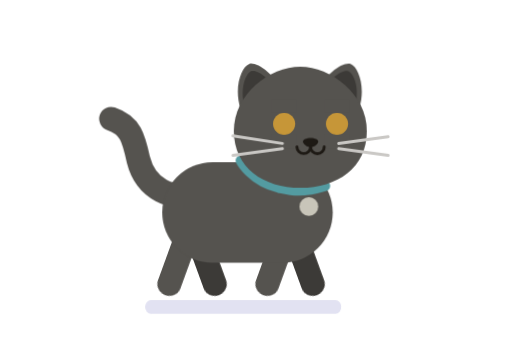
t = 0.00 s
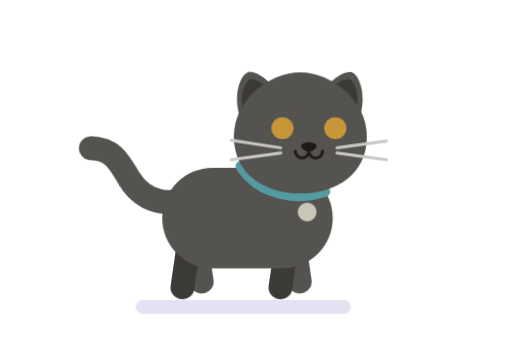
t = 0.25 s
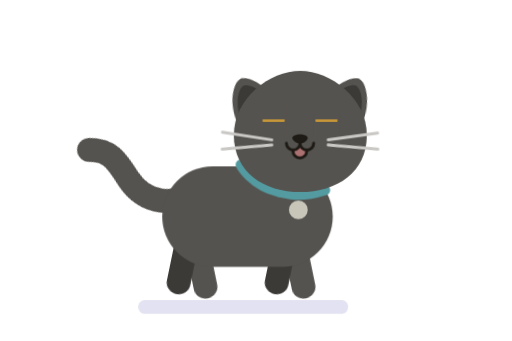
t = 0.53 s
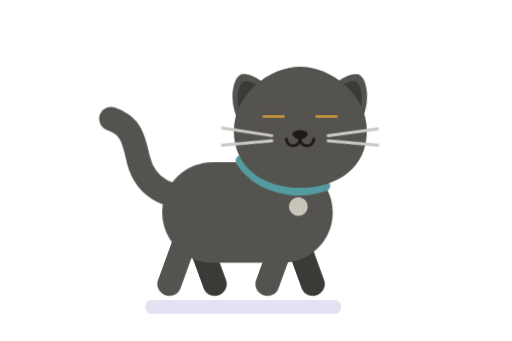
t = 0.80 s
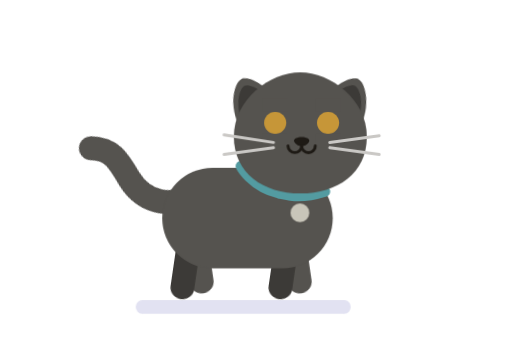
t = 1.05 s
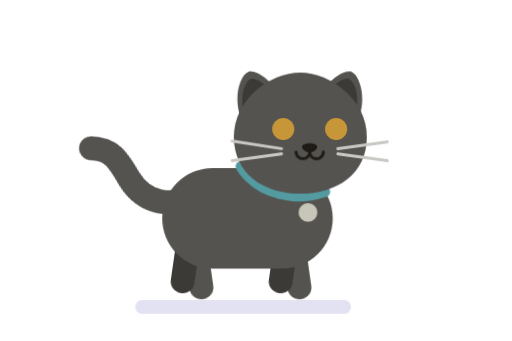
t = 1.35 s

The animated SVG that drew these frames (rendered in a browser with its animation timeline set to each time). Animation: 21 CSS @keyframes rules; one cycle of 1.60 s, repeats indefinitely.

<svg id="e45hEHkwC2I1" xmlns="http://www.w3.org/2000/svg" xmlns:xlink="http://www.w3.org/1999/xlink"
    viewBox="0 0 600 400" shape-rendering="geometricPrecision" text-rendering="geometricPrecision">
    <style>
        <![CDATA[
        #e45hEHkwC2I2_ts {
            animation: e45hEHkwC2I2_ts__ts 1600ms linear infinite normal forwards
        }

        @keyframes e45hEHkwC2I2_ts__ts {
            0% {
                transform: translate(285px, 360px) scale(0.865323, 1);
                animation-timing-function: cubic-bezier(0.47, 0, 0.745, 0.715)
            }

            12.5% {
                transform: translate(285px, 360px) scale(1, 1);
                animation-timing-function: cubic-bezier(0.39, 0.575, 0.565, 1)
            }

            25% {
                transform: translate(285px, 360px) scale(0.865323, 1);
                animation-timing-function: cubic-bezier(0.47, 0, 0.745, 0.715)
            }

            37.5% {
                transform: translate(285px, 360px) scale(1, 1);
                animation-timing-function: cubic-bezier(0.39, 0.575, 0.565, 1)
            }

            50% {
                transform: translate(285px, 360px) scale(0.865323, 1);
                animation-timing-function: cubic-bezier(0.47, 0, 0.745, 0.715)
            }

            62.5% {
                transform: translate(285px, 360px) scale(1, 1);
                animation-timing-function: cubic-bezier(0.39, 0.575, 0.565, 1)
            }

            75% {
                transform: translate(285px, 360px) scale(0.865323, 1);
                animation-timing-function: cubic-bezier(0.47, 0, 0.745, 0.715)
            }

            87.5% {
                transform: translate(285px, 360px) scale(1, 1);
                animation-timing-function: cubic-bezier(0.39, 0.575, 0.565, 1)
            }

            100% {
                transform: translate(285px, 360px) scale(0.865323, 1)
            }
        }

        #e45hEHkwC2I3_to {
            animation: e45hEHkwC2I3_to__to 1600ms linear infinite normal forwards
        }

        @keyframes e45hEHkwC2I3_to__to {
            0% {
                transform: translate(282.5px, 299px);
                animation-timing-function: cubic-bezier(0.47, 0, 0.745, 0.715)
            }

            12.5% {
                transform: translate(282.5px, 288px);
                animation-timing-function: cubic-bezier(0.39, 0.575, 0.565, 1)
            }

            25% {
                transform: translate(282.5px, 299px);
                animation-timing-function: cubic-bezier(0.47, 0, 0.745, 0.715)
            }

            50% {
                transform: translate(282.5px, 299px);
                animation-timing-function: cubic-bezier(0.47, 0, 0.745, 0.715)
            }

            62.5% {
                transform: translate(282.5px, 288px);
                animation-timing-function: cubic-bezier(0.39, 0.575, 0.565, 1)
            }

            75% {
                transform: translate(282.5px, 299px)
            }

            100% {
                transform: translate(282.5px, 299px)
            }
        }

        #e45hEHkwC2I4_tr {
            animation: e45hEHkwC2I4_tr__tr 1600ms linear infinite normal forwards
        }

        @keyframes e45hEHkwC2I4_tr__tr {
            0% {
                transform: translate(225px, 260px) rotate(20deg);
                animation-timing-function: cubic-bezier(0.445, 0.05, 0.55, 0.95)
            }

            25% {
                transform: translate(225px, 260px) rotate(-20deg);
                animation-timing-function: cubic-bezier(0.445, 0.05, 0.55, 0.95)
            }

            50% {
                transform: translate(225px, 260px) rotate(20deg);
                animation-timing-function: cubic-bezier(0.445, 0.05, 0.55, 0.95)
            }

            75% {
                transform: translate(225px, 260px) rotate(-20deg);
                animation-timing-function: cubic-bezier(0.445, 0.05, 0.55, 0.95)
            }

            100% {
                transform: translate(225px, 260px) rotate(20deg)
            }
        }

        #e45hEHkwC2I5_tr {
            animation: e45hEHkwC2I5_tr__tr 1600ms linear infinite normal forwards
        }

        @keyframes e45hEHkwC2I5_tr__tr {
            0% {
                transform: translate(340px, 260px) rotate(20deg);
                animation-timing-function: cubic-bezier(0.445, 0.05, 0.55, 0.95)
            }

            25% {
                transform: translate(340px, 260px) rotate(-20deg);
                animation-timing-function: cubic-bezier(0.445, 0.05, 0.55, 0.95)
            }

            50% {
                transform: translate(340px, 260px) rotate(20deg);
                animation-timing-function: cubic-bezier(0.445, 0.05, 0.55, 0.95)
            }

            75% {
                transform: translate(340px, 260px) rotate(-20deg);
                animation-timing-function: cubic-bezier(0.445, 0.05, 0.55, 0.95)
            }

            100% {
                transform: translate(340px, 260px) rotate(20deg)
            }
        }

        #e45hEHkwC2I6_to {
            animation: e45hEHkwC2I6_to__to 1600ms linear infinite normal forwards
        }

        @keyframes e45hEHkwC2I6_to__to {
            0% {
                transform: translate(282.5px, 299px)
            }

            25% {
                transform: translate(282.5px, 299px);
                animation-timing-function: cubic-bezier(0.47, 0, 0.745, 0.715)
            }

            37.5% {
                transform: translate(282.5px, 288px);
                animation-timing-function: cubic-bezier(0.39, 0.575, 0.565, 1)
            }

            50% {
                transform: translate(282.5px, 299px);
                animation-timing-function: cubic-bezier(0.47, 0, 0.745, 0.715)
            }

            75% {
                transform: translate(282.5px, 299px);
                animation-timing-function: cubic-bezier(0.47, 0, 0.745, 0.715)
            }

            87.5% {
                transform: translate(282.5px, 288px);
                animation-timing-function: cubic-bezier(0.39, 0.575, 0.565, 1)
            }

            100% {
                transform: translate(282.5px, 299px)
            }
        }

        #e45hEHkwC2I7_tr {
            animation: e45hEHkwC2I7_tr__tr 1600ms linear infinite normal forwards
        }

        @keyframes e45hEHkwC2I7_tr__tr {
            0% {
                transform: translate(225px, 260px) rotate(-20deg);
                animation-timing-function: cubic-bezier(0.445, 0.05, 0.55, 0.95)
            }

            25% {
                transform: translate(225px, 260px) rotate(20deg);
                animation-timing-function: cubic-bezier(0.445, 0.05, 0.55, 0.95)
            }

            50% {
                transform: translate(225px, 260px) rotate(-20deg);
                animation-timing-function: cubic-bezier(0.445, 0.05, 0.55, 0.95)
            }

            75% {
                transform: translate(225px, 260px) rotate(20deg);
                animation-timing-function: cubic-bezier(0.445, 0.05, 0.55, 0.95)
            }

            100% {
                transform: translate(225px, 260px) rotate(-20deg)
            }
        }

        #e45hEHkwC2I8_tr {
            animation: e45hEHkwC2I8_tr__tr 1600ms linear infinite normal forwards
        }

        @keyframes e45hEHkwC2I8_tr__tr {
            0% {
                transform: translate(340px, 260px) rotate(-20deg);
                animation-timing-function: cubic-bezier(0.445, 0.05, 0.55, 0.95)
            }

            25% {
                transform: translate(340px, 260px) rotate(20deg);
                animation-timing-function: cubic-bezier(0.445, 0.05, 0.55, 0.95)
            }

            50% {
                transform: translate(340px, 260px) rotate(-20deg);
                animation-timing-function: cubic-bezier(0.445, 0.05, 0.55, 0.95)
            }

            75% {
                transform: translate(340px, 260px) rotate(20deg);
                animation-timing-function: cubic-bezier(0.445, 0.05, 0.55, 0.95)
            }

            100% {
                transform: translate(340px, 260px) rotate(-20deg)
            }
        }

        #e45hEHkwC2I9_to {
            animation: e45hEHkwC2I9_to__to 1600ms linear infinite normal forwards
        }

        @keyframes e45hEHkwC2I9_to__to {
            0% {
                transform: translate(292.500001px, 191.456073px);
                animation-timing-function: cubic-bezier(0.47, 0, 0.745, 0.715)
            }

            12.5% {
                transform: translate(292.5px, 202.179909px);
                animation-timing-function: cubic-bezier(0.39, 0.575, 0.565, 1)
            }

            25% {
                transform: translate(292.500001px, 191.456073px);
                animation-timing-function: cubic-bezier(0.47, 0, 0.745, 0.715)
            }

            37.5% {
                transform: translate(292.5px, 202.179909px);
                animation-timing-function: cubic-bezier(0.39, 0.575, 0.565, 1)
            }

            50% {
                transform: translate(292.500001px, 191.456073px);
                animation-timing-function: cubic-bezier(0.47, 0, 0.745, 0.715)
            }

            62.5% {
                transform: translate(292.5px, 202.179909px);
                animation-timing-function: cubic-bezier(0.39, 0.575, 0.565, 1)
            }

            75% {
                transform: translate(292.500001px, 191.456073px);
                animation-timing-function: cubic-bezier(0.47, 0, 0.745, 0.715)
            }

            87.5% {
                transform: translate(292.5px, 202.179909px);
                animation-timing-function: cubic-bezier(0.39, 0.575, 0.565, 1)
            }

            100% {
                transform: translate(292.500001px, 191.456073px)
            }
        }

        #e45hEHkwC2I10_tr {
            animation: e45hEHkwC2I10_tr__tr 1600ms linear infinite normal forwards
        }

        @keyframes e45hEHkwC2I10_tr__tr {
            0% {
                transform: translate(208px, 240px) rotate(0deg);
                animation-timing-function: cubic-bezier(0.445, 0.05, 0.55, 0.95)
            }

            25% {
                transform: translate(208px, 240px) rotate(-24.997398deg);
                animation-timing-function: cubic-bezier(0.445, 0.05, 0.55, 0.95)
            }

            50% {
                transform: translate(208px, 240px) rotate(0deg);
                animation-timing-function: cubic-bezier(0.445, 0.05, 0.55, 0.95)
            }

            75% {
                transform: translate(208px, 240px) rotate(-24.997398deg);
                animation-timing-function: cubic-bezier(0.445, 0.05, 0.55, 0.95)
            }

            100% {
                transform: translate(208px, 240px) rotate(0deg)
            }
        }

        #e45hEHkwC2I16_to {
            animation: e45hEHkwC2I16_to__to 1600ms linear infinite normal forwards
        }

        @keyframes e45hEHkwC2I16_to__to {
            0% {
                transform: translate(362px, 253px)
            }

            6.25% {
                transform: translate(362px, 253px);
                animation-timing-function: cubic-bezier(0.47, 0, 0.745, 0.715)
            }

            31.25% {
                transform: translate(349.643074px, 251.86662px)
            }

            62.5% {
                transform: translate(349.643074px, 253.86662px);
                animation-timing-function: cubic-bezier(0.39, 0.575, 0.565, 1)
            }

            93.75% {
                transform: translate(362px, 253px)
            }

            100% {
                transform: translate(362px, 253px)
            }
        }

        #e45hEHkwC2I19_to {
            animation: e45hEHkwC2I19_to__to 1600ms linear infinite normal forwards
        }

        @keyframes e45hEHkwC2I19_to__to {
            0% {
                transform: translate(351.5px, 123.476772px)
            }

            6.25% {
                transform: translate(351.5px, 123.476772px)
            }

            31.25% {
                transform: translate(351.5px, 129.476772px)
            }

            62.5% {
                transform: translate(351.5px, 129.476772px)
            }

            93.75% {
                transform: translate(351.5px, 123.476772px)
            }

            100% {
                transform: translate(351.5px, 123.476772px)
            }
        }

        #e45hEHkwC2I20_tr {
            animation: e45hEHkwC2I20_tr__tr 1600ms linear infinite normal forwards
        }

        @keyframes e45hEHkwC2I20_tr__tr {
            0% {
                transform: translate(332.992274px, 161.630744px) rotate(0deg)
            }

            6.25% {
                transform: translate(332.992274px, 161.630744px) rotate(0deg);
                animation-timing-function: cubic-bezier(0.47, 0, 0.745, 0.715)
            }

            31.25% {
                transform: translate(332.992274px, 161.630744px) rotate(-8.292071deg)
            }

            62.5% {
                transform: translate(332.992274px, 161.630744px) rotate(-8.292071deg);
                animation-timing-function: cubic-bezier(0.39, 0.575, 0.565, 1)
            }

            93.75% {
                transform: translate(332.992274px, 161.630744px) rotate(0deg)
            }

            100% {
                transform: translate(332.992274px, 161.630744px) rotate(0deg)
            }
        }

        #e45hEHkwC2I23_tr {
            animation: e45hEHkwC2I23_tr__tr 1600ms linear infinite normal forwards
        }

        @keyframes e45hEHkwC2I23_tr__tr {
            0% {
                transform: translate(369.525794px, 161.172235px) rotate(0deg)
            }

            6.25% {
                transform: translate(369.525794px, 161.172235px) rotate(0deg);
                animation-timing-function: cubic-bezier(0.47, 0, 0.745, 0.715)
            }

            31.25% {
                transform: translate(369.525794px, 161.172235px) rotate(8.29deg)
            }

            62.5% {
                transform: translate(369.525794px, 161.172235px) rotate(8.29deg);
                animation-timing-function: cubic-bezier(0.39, 0.575, 0.565, 1)
            }

            93.75% {
                transform: translate(369.525794px, 161.172235px) rotate(0deg)
            }

            100% {
                transform: translate(369.525794px, 161.172235px) rotate(0deg)
            }
        }

        #e45hEHkwC2I27_to {
            animation: e45hEHkwC2I27_to__to 1600ms linear infinite normal forwards
        }

        @keyframes e45hEHkwC2I27_to__to {
            0% {
                transform: translate(364px, 167.5px)
            }

            6.25% {
                transform: translate(364px, 167.5px);
                animation-timing-function: cubic-bezier(0.47, 0, 0.745, 0.715)
            }

            31.25% {
                transform: translate(351.643074px, 158.36662px)
            }

            62.5% {
                transform: translate(351.643074px, 158.36662px);
                animation-timing-function: cubic-bezier(0.39, 0.575, 0.565, 1)
            }

            93.75% {
                transform: translate(364px, 167.5px)
            }

            100% {
                transform: translate(364px, 167.5px)
            }
        }

        #e45hEHkwC2I30_to {
            animation: e45hEHkwC2I30_to__to 1600ms linear infinite normal forwards
        }

        @keyframes e45hEHkwC2I30_to__to {
            0% {
                transform: translate(333px, 177px)
            }

            25% {
                transform: translate(333px, 177px);
                animation-timing-function: step-start
            }

            50% {
                transform: translate(333px, 166px)
            }

            56.25% {
                transform: translate(333px, 177px)
            }

            100% {
                transform: translate(333px, 177px)
            }
        }

        #e45hEHkwC2I31_to {
            animation: e45hEHkwC2I31_to__to 1600ms linear infinite normal forwards
        }

        @keyframes e45hEHkwC2I31_to__to {
            0% {
                transform: translate(333px, 135px)
            }

            25% {
                transform: translate(333px, 135px);
                animation-timing-function: step-start
            }

            50% {
                transform: translate(333px, 147px)
            }

            56.25% {
                transform: translate(333px, 135px)
            }

            100% {
                transform: translate(333px, 135px)
            }
        }

        #e45hEHkwC2I34_to {
            animation: e45hEHkwC2I34_to__to 1600ms linear infinite normal forwards
        }

        @keyframes e45hEHkwC2I34_to__to {
            0% {
                transform: translate(395px, 177px)
            }

            25% {
                transform: translate(395px, 177px);
                animation-timing-function: step-start
            }

            50% {
                transform: translate(395px, 166px)
            }

            56.25% {
                transform: translate(395px, 177px)
            }

            100% {
                transform: translate(395px, 177px)
            }
        }

        #e45hEHkwC2I35_to {
            animation: e45hEHkwC2I35_to__to 1600ms linear infinite normal forwards
        }

        @keyframes e45hEHkwC2I35_to__to {
            0% {
                transform: translate(395px, 135px)
            }

            25% {
                transform: translate(395px, 135px);
                animation-timing-function: step-start
            }

            50% {
                transform: translate(395px, 147px)
            }

            56.25% {
                transform: translate(395px, 135px)
            }

            100% {
                transform: translate(395px, 135px)
            }
        }

        #e45hEHkwC2I38_tr {
            animation: e45hEHkwC2I38_tr__tr 1600ms linear infinite normal forwards
        }

        @keyframes e45hEHkwC2I38_tr__tr {
            0% {
                transform: translate(330.856629px, 184.995496px) rotate(0deg)
            }

            31.25% {
                transform: translate(330.856629px, 184.995496px) rotate(0deg);
                animation-timing-function: cubic-bezier(0.175, 0.885, 0.32, 1.275)
            }

            43.75% {
                transform: translate(330.856629px, 184.995496px) rotate(5.5deg)
            }

            56.25% {
                transform: translate(330.856629px, 184.995496px) rotate(0deg)
            }

            100% {
                transform: translate(330.856629px, 184.995496px) rotate(0deg)
            }
        }

        #e45hEHkwC2I40_tr {
            animation: e45hEHkwC2I40_tr__tr 1600ms linear infinite normal forwards
        }

        @keyframes e45hEHkwC2I40_tr__tr {
            0% {
                transform: translate(396.83509px, 184.995496px) rotate(0deg)
            }

            31.25% {
                transform: translate(396.83509px, 184.995496px) rotate(0deg);
                animation-timing-function: cubic-bezier(0.175, 0.885, 0.32, 1.275)
            }

            43.75% {
                transform: translate(396.83509px, 184.995496px) rotate(-5.5deg)
            }

            56.25% {
                transform: translate(396.83509px, 184.995496px) rotate(0deg)
            }

            100% {
                transform: translate(396.83509px, 184.995496px) rotate(0deg)
            }
        }

        #e45hEHkwC2I44_ts {
            animation: e45hEHkwC2I44_ts__ts 1600ms linear infinite normal forwards
        }

        @keyframes e45hEHkwC2I44_ts__ts {
            0% {
                transform: translate(363.903625px, 187.80892px) scale(0.090885, 0.022706)
            }

            25% {
                transform: translate(363.903625px, 187.80892px) scale(0.090885, 0.022706);
                animation-timing-function: cubic-bezier(0.47, 0, 0.745, 0.715)
            }

            31.25% {
                transform: translate(363.903625px, 187.80892px) scale(1, 1)
            }

            43.75% {
                transform: translate(363.903625px, 187.80892px) scale(1, 1);
                animation-timing-function: cubic-bezier(0.39, 0.575, 0.565, 1)
            }

            50% {
                transform: translate(363.903625px, 187.80892px) scale(0.090885, 0.022706)
            }

            100% {
                transform: translate(363.903625px, 187.80892px) scale(0.090885, 0.022706)
            }
        }
        ]]>
    </style>
    <g id="e45hEHkwC2I2_ts" transform="translate(285,360) scale(0.865323,1)">
        <line x1="160" y1="360" x2="410" y2="360" transform="translate(-285,-360)" fill="none" stroke="#e2e2f2"
            stroke-width="16" stroke-linecap="round" stroke-miterlimit="10" />
    </g>
    <g id="e45hEHkwC2I3_to" transform="translate(282.5,299)">
        <g transform="translate(-282.5,-299)">
            <g id="e45hEHkwC2I4_tr" transform="translate(225,260) rotate(20)">
                <path d="M225,260v78" transform="translate(-225,-260)" fill="none" stroke="#55534f" stroke-width="28"
                    stroke-linecap="round" />
            </g>
            <g id="e45hEHkwC2I5_tr" transform="translate(340,260) rotate(20)">
                <path d="M340,260v78" transform="translate(-340,-260)" fill="none" stroke="#55534f" stroke-width="28"
                    stroke-linecap="round" />
            </g>
        </g>
    </g>
    <g id="e45hEHkwC2I6_to" transform="translate(282.5,299)">
        <g transform="translate(-282.5,-299)">
            <g id="e45hEHkwC2I7_tr" transform="translate(225,260) rotate(-20)">
                <path d="M225,260v78" transform="translate(-225,-260)" fill="none" stroke="#3c3a37" stroke-width="28"
                    stroke-linecap="round" />
            </g>
            <g id="e45hEHkwC2I8_tr" transform="translate(340,260) rotate(-20)">
                <path d="M340,260v78" transform="translate(-340,-260)" fill="none" stroke="#3c3a37" stroke-width="28"
                    stroke-linecap="round" />
            </g>
        </g>
    </g>
    <g id="e45hEHkwC2I9_to" transform="translate(292.500001,191.456073)">
        <g transform="translate(-292.5,-202.179909)">
            <g id="e45hEHkwC2I10_tr" transform="translate(208,240) rotate(0)">
                <path d="M208,240c0,0-35.8682-1.5507-46-42-5.4932-25.33-9.237-40.5144-32-48"
                    transform="translate(-208,-239.999999)" fill="none" stroke="#55534f" stroke-width="28"
                    stroke-linecap="round" stroke-miterlimit="10" />
            </g>
            <g>
                <rect width="200" height="118" rx="58.9999" ry="58.9999" transform="translate(190 201)"
                    fill="#55534f" />
            </g>
            <g id="e45hEHkwC2I16_to" transform="translate(362,253)">
                <circle r="11" transform="translate(0,0)" fill="#c8c5b9" />
            </g>
            <path d="M282,199c0,0,11.57,23.2994,44.647,31.9507c13.5562,2.9386,26.3219,6.4642,54.353-2.1871" fill="none"
                stroke="#539ba1" stroke-width="12" stroke-linecap="round" stroke-miterlimit="10" />
            <g>
                <g id="e45hEHkwC2I19_to" transform="translate(351.5,123.476772)">
                    <g transform="translate(-351.5,-123.476772)">
                        <g id="e45hEHkwC2I20_tr" transform="translate(332.992274,161.630744) rotate(0)">
                            <g transform="translate(-332.992274,-161.630744)">
                                <path
                                    d="M330.99,121.98c5.478,16.8814-1.0848,34.1494-14.66,38.5741s-29.0272-5.6826-34.4857-22.5639c-8.1218-25.0308,1.1923-49.3569,10.2133-52.2936c8.2976-2.7115,30.7571,11.0911,38.9326,36.2835l-.0002-.0001Z"
                                    fill="#55534f" />
                                <path
                                    d="M325.1129,122.783c4.2608,13.33-.84,26.9652-11.3975,30.4548s-22.5683-4.486-26.8291-17.8164c-6.3164-19.76.9265-38.9655,7.9378-41.2871c6.4756-2.14,23.9337,8.7561,30.2888,28.6487Z"
                                    fill="#3c3a37" />
                            </g>
                        </g>
                        <g id="e45hEHkwC2I23_tr" transform="translate(369.525794,161.172235) rotate(0)">
                            <g transform="translate(-369.699332,-161.172235)">
                                <path
                                    d="M372.01,121.98c-5.478,16.8814,1.0849,34.1494,14.66,38.5741s29.0273-5.6826,34.4857-22.5639c8.1218-25.0308-1.1923-49.3569-10.2133-52.2936-8.2977-2.7112-30.7572,11.0914-38.9324,36.2834Z"
                                    fill="#55534f" />
                                <path
                                    d="M377.8871,122.783c-4.2608,13.33.84,26.9652,11.3976,30.4548s22.5682-4.486,26.829-17.8164c6.3164-19.76-.9265-38.9655-7.9378-41.2871-6.4756-2.14-23.9337,8.7561-30.2888,28.6487Z"
                                    fill="#3c3a37" />
                            </g>
                        </g>
                    </g>
                </g>
                <path
                    d="M430,164.265C430,207.417,395.0771,231,352,231s-78-23.583-78-66.735s41.7189-75.265,78-75.265c35.439.02,78,32.1331,78,75.265Z"
                    fill="#55534f" />
                <g id="e45hEHkwC2I27_to" transform="translate(364,167.5)">
                    <g transform="translate(-364,-167.5)">
                        <g>
                            <path
                                d="M320,156c0-7.179702,5.820298-13,13-13s13,5.820298,13,13-5.820298,13-13,13-13-5.820298-13-13Z"
                                fill="#c69638" />
                            <g id="e45hEHkwC2I30_to" transform="translate(333,177)">
                                <rect width="30" height="16" rx="0" ry="0" transform="translate(-15,-8)"
                                    fill="#55534f" />
                            </g>
                            <g id="e45hEHkwC2I31_to" transform="translate(333,135)">
                                <rect width="30" height="16" rx="0" ry="0" transform="translate(-15,-8)"
                                    fill="#55534f" />
                            </g>
                        </g>
                        <g transform="translate(.0026 0)">
                            <path
                                d="M382,156c0-7.179702,5.820298-13,13-13s13,5.820298,13,13-5.820298,13-13,13-13-5.820298-13-13Z"
                                fill="#c69638" />
                            <g id="e45hEHkwC2I34_to" transform="translate(395,177)">
                                <rect width="30" height="16" rx="0" ry="0" transform="translate(-15,-8)"
                                    fill="#55534f" />
                            </g>
                            <g id="e45hEHkwC2I35_to" transform="translate(395,135)">
                                <rect width="30" height="16" rx="0" ry="0" transform="translate(-15,-8)"
                                    fill="#55534f" />
                            </g>
                        </g>
                        <g>
                            <line x1="331" y1="179" x2="273" y2="170" fill="none" stroke="#cac8c5" stroke-width="3.4"
                                stroke-linecap="round" stroke-miterlimit="10" />
                            <g id="e45hEHkwC2I38_tr" transform="translate(330.856629,184.995496) rotate(0)">
                                <line x1="273" y1="193" x2="331" y2="185" transform="translate(-330.856629,-184.995496)"
                                    fill="none" stroke="#cac8c5" stroke-width="3.4" stroke-linecap="round"
                                    stroke-miterlimit="10" />
                            </g>
                            <line x1="397" y1="179" x2="455" y2="171" fill="none" stroke="#cac8c5" stroke-width="3.4"
                                stroke-linecap="round" stroke-miterlimit="10" />
                            <g id="e45hEHkwC2I40_tr" transform="translate(396.83509,184.995496) rotate(0)">
                                <line x1="455" y1="193" x2="397" y2="185" transform="translate(-396.83509,-184.995496)"
                                    fill="none" stroke="#cac8c5" stroke-width="3.4" stroke-linecap="round"
                                    stroke-miterlimit="10" />
                            </g>
                        </g>
                        <g>
                            <path
                                d="M373,176.816c0,2.3844-4.0269,6.684-9,6.684s-9-4.3-9-6.684s4.0269-4.316,9-4.316s9,1.9316,9,4.316Z"
                                fill="#1e1a15" />
                            <g id="e45hEHkwC2I44_ts"
                                transform="translate(363.903625,187.80892) scale(0.090885,0.022706)">
                                <g transform="translate(-360.643467,-198.913836)">
                                    <path
                                        d="M364,183c0,4.418996,3.582304,8.0013,8.0013,8.0013s8.0013-3.582304,8.0013-8.0013l-7.846697-2.228281Q364,183,364,183Z"
                                        transform="matrix(1 0 0 1.325917-11.512436-40.876337)" fill="#ac7171"
                                        stroke-width="3.4" stroke-linecap="round" stroke-linejoin="round" />
                                    <path
                                        d="M364,183c0,4.418996,3.582304,8.0013,8.0013,8.0013s8.0013-3.582304,8.0013-8.0013"
                                        transform="translate(-11.512436 20.274113)" fill="none" stroke="#1e1a15"
                                        stroke-width="3.4" stroke-linecap="round" stroke-linejoin="round" />
                                </g>
                            </g>
                            <path
                                d="M348.0026,183c.110619,4.338134,3.659156,7.797339,7.9987,7.797339s7.888081-3.459205,7.9987-7.797339c0,4.418996,3.582304,8.0013,8.0013,8.0013s8.0013-3.582304,8.0013-8.0013"
                                fill="none" stroke="#1e1a15" stroke-width="3.4" stroke-linecap="round"
                                stroke-linejoin="round" />
                        </g>
                    </g>
                </g>
            </g>
        </g>
    </g>
</svg>